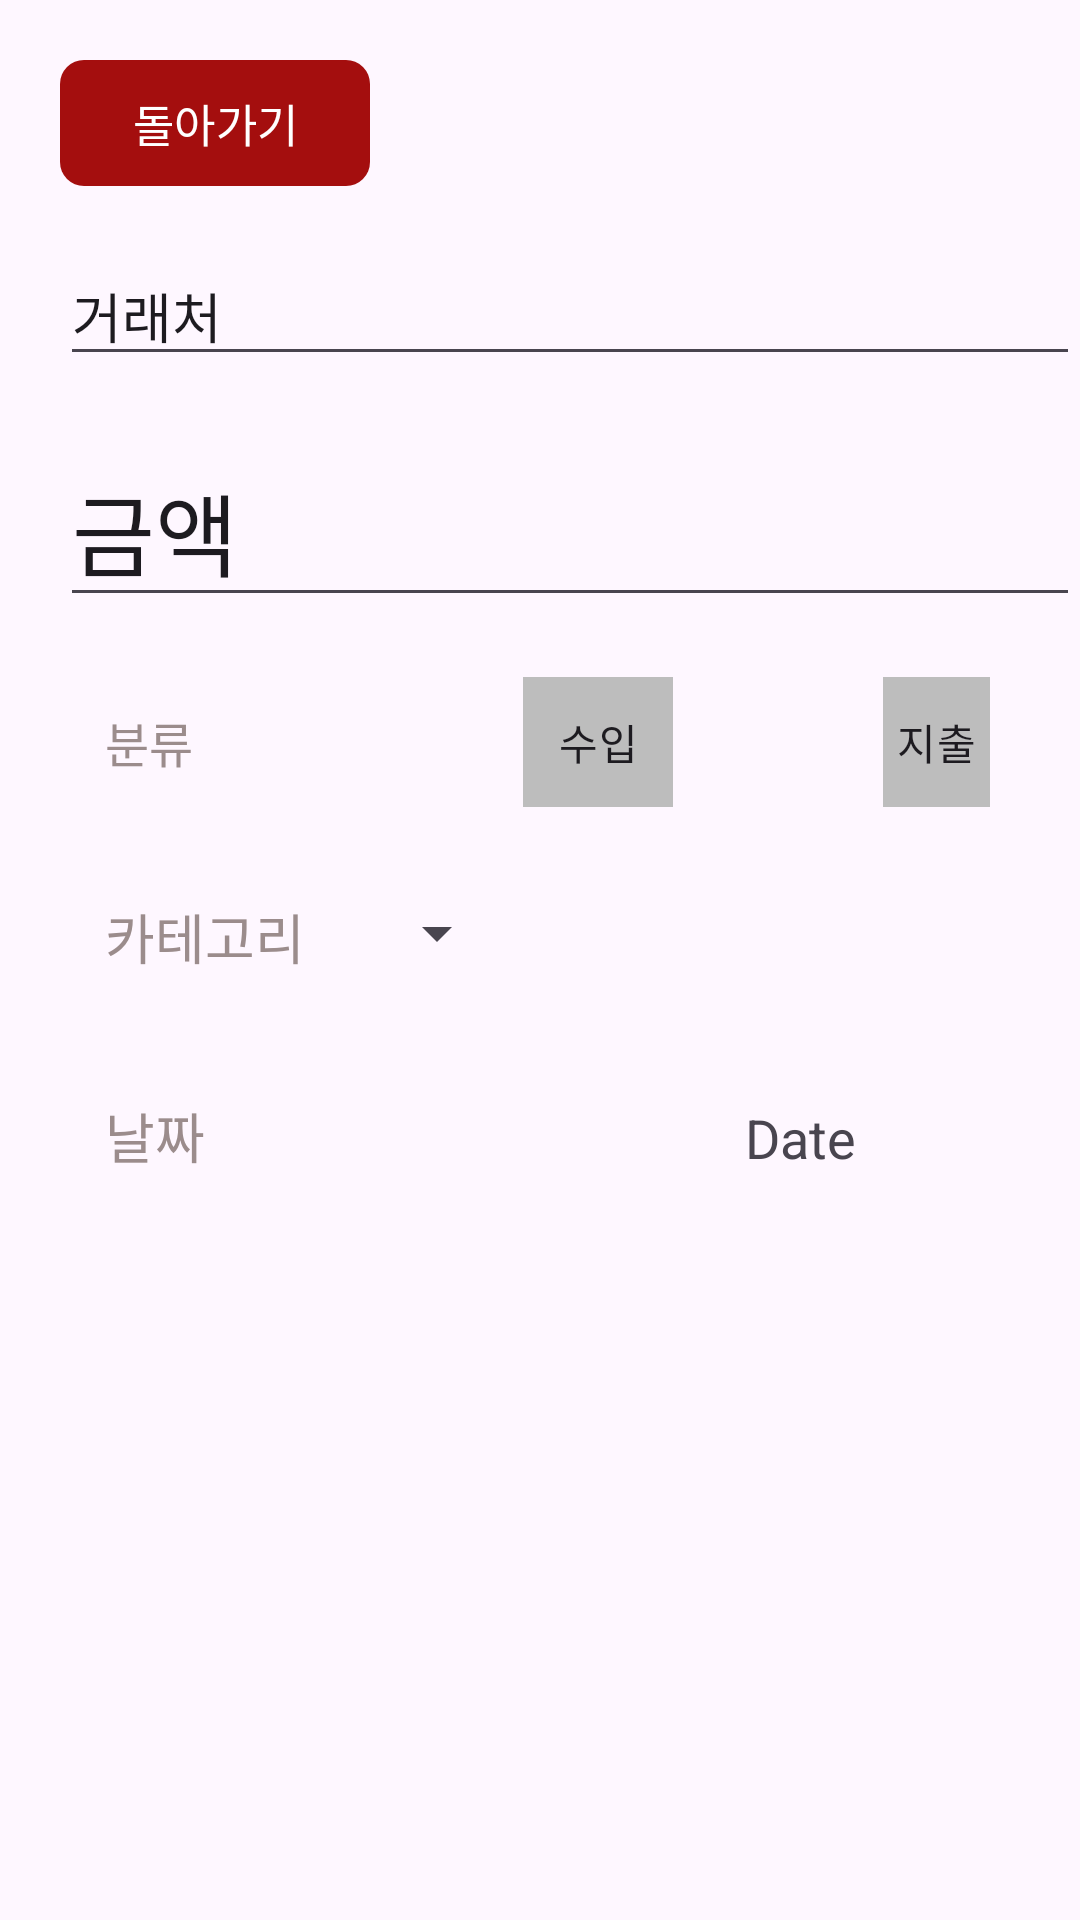

This screen was rendered from an Android layout file. Write that file and the resources it references.
<!-- AndroidManifest.xml: application theme Theme.ToDoMoney -->
<!-- res/layout/pay_edit.xml -->
<?xml version="1.0" encoding="utf-8"?>
<LinearLayout xmlns:android="http://schemas.android.com/apk/res/android"
    xmlns:app="http://schemas.android.com/apk/res-auto"
    xmlns:tools="http://schemas.android.com/tools"
    android:layout_width="match_parent"
    android:layout_height="wrap_content"
    android:orientation="vertical">

    <com.google.android.material.button.MaterialButton
        android:id="@+id/back_2"
        android:layout_width="wrap_content"
        android:layout_height="wrap_content"
        android:layout_gravity="start"
        android:layout_marginLeft="20dp"
        android:layout_marginTop="20dp"
        android:background="@drawable/button_selector"
        android:backgroundTint="#560F0F"
        android:minWidth="0dp"
        android:minHeight="0dp"
        android:text="돌아가기"
        android:textSize="15dp"
        app:backgroundTint="#A40E0E" />

    <EditText
        android:id="@+id/whereText_e"
        android:layout_width="match_parent"
        android:layout_height="wrap_content"
        android:layout_marginLeft="20dp"
        android:layout_marginTop="20dp"
        android:layout_marginBottom="20dp"
        android:ems="10"
        android:inputType="text"
        android:text="거래처" />

    <EditText
        android:id="@+id/priceText_e"
        android:layout_width="match_parent"
        android:layout_height="wrap_content"
        android:layout_marginLeft="20dp"
        android:layout_marginBottom="20dp"
        android:ems="10"
        android:inputType="text"
        android:text="금액"
        android:textSize="30dp" />

    <LinearLayout
        android:layout_width="match_parent"
        android:layout_height="wrap_content"
        android:layout_marginLeft="20dp"
        android:layout_marginBottom="20dp"
        android:orientation="horizontal">

        <TextView
            android:id="@+id/textView8"
            android:layout_width="wrap_content"
            android:layout_height="wrap_content"
            android:layout_marginLeft="15sp"
            android:layout_marginTop="10sp"
            android:layout_marginBottom="10sp"
            android:text="분류"
            android:textColor="#9B8C8C"
            android:textSize="16sp" />

        <RadioGroup
            android:id="@+id/spendBox"
            android:layout_width="match_parent"
            android:layout_height="match_parent"
            android:layout_marginLeft="30sp"
            android:layout_marginRight="20sp"
            android:orientation="horizontal">

            <RadioButton
                android:id="@+id/false_spend"
                android:layout_width="wrap_content"
                android:layout_height="wrap_content"
                android:layout_marginLeft="80sp"
                android:layout_marginRight="10sp"
                android:background="@drawable/radio_button_selector"
                android:button="@null"
                android:gravity="center"
                android:text="수입" />

            <RadioButton
                android:id="@+id/true_spend"
                android:layout_width="wrap_content"
                android:layout_height="wrap_content"
                android:layout_marginLeft="60sp"
                android:layout_marginRight="10sp"
                android:background="@drawable/radio_button_selector"
                android:button="@null"
                android:gravity="center"
                android:text="지출" />

        </RadioGroup>
    </LinearLayout>

    <LinearLayout
        android:layout_width="match_parent"
        android:layout_height="wrap_content"
        android:layout_marginLeft="20dp"
        android:layout_marginBottom="20dp"
        android:orientation="horizontal">

        <TextView
            android:id="@+id/monthCost"
            android:layout_width="wrap_content"
            android:layout_height="wrap_content"
            android:layout_gravity="center"
            android:layout_marginLeft="15sp"
            android:layout_marginTop="10sp"
            android:layout_marginBottom="10sp"
            android:text="카테고리"
            android:textColor="#9B8C8C"
            android:textSize="18sp" />

        <Spinner
            android:id="@+id/spinner2"
            android:layout_width="wrap_content"
            android:layout_height="wrap_content"
            android:layout_marginLeft="20dp"
            android:layout_marginTop="10dp"
            android:layout_marginRight="20dp" />

    </LinearLayout>

    <LinearLayout
        android:layout_width="match_parent"
        android:layout_height="match_parent"
        android:layout_marginLeft="20dp"
        android:orientation="horizontal">

        <TextView
            android:id="@+id/monthCost"
            android:layout_width="wrap_content"
            android:layout_height="wrap_content"
            android:layout_marginLeft="15sp"
            android:layout_marginTop="10sp"
            android:layout_marginBottom="10sp"
            android:gravity="center"
            android:text="날짜"
            android:textColor="#9B8C8C"
            android:textSize="18sp" />

        <TextView
            android:id="@+id/editDate"
            android:layout_width="wrap_content"
            android:layout_height="wrap_content"
            android:layout_marginLeft="180sp"
            android:layout_marginTop="10sp"
            android:text="Date"
            android:textSize="18sp" />

    </LinearLayout>

    <LinearLayout
        android:layout_width="match_parent"
        android:layout_height="249dp"
        android:orientation="horizontal">

        <Button
            android:id="@+id/moneyPatch"
            style="@style/Widget.Material3.Button.Icon"
            android:layout_width="wrap_content"
            android:layout_height="wrap_content"
            android:layout_marginLeft="150dp"
            android:layout_marginTop="200sp"
            android:layout_marginRight="30sp"
            android:background="@drawable/button_selector"
            android:text="저장"

            android:textSize="20sp"
            app:backgroundTint="#A40E0E" />

        <ImageButton
            android:id="@+id/moenyDelete"
            android:layout_width="63dp"
            android:layout_height="48dp"
            android:layout_marginTop="200dp"
            android:background="@drawable/button_selector"
            android:src="@android:drawable/ic_menu_delete"
            app:backgroundTint="#A40E0E" />
    </LinearLayout>

</LinearLayout>
<!-- resources referenced by this layout -->
<resources>
  <!-- drawable button_selector (drawable) -->
  <?xml version="1.0" encoding="utf-8"?>
  <selector xmlns:android="http://schemas.android.com/apk/res/android">
      
      <item android:state_pressed="true">
          <shape android:shape="rectangle">
              <solid android:color="#6200EE"/> 
              <corners android:radius="8dp"/>
          </shape>
      </item>
  
      
      <item>
          <shape android:shape="rectangle">
              <solid android:color="#BDBDBD"/> 
              <corners android:radius="8dp"/>
          </shape>
      </item>
  </selector>
  <!-- drawable radio_button_selector (drawable) -->
  <?xml version="1.0" encoding="utf-8"?>
  <selector xmlns:android="http://schemas.android.com/apk/res/android">
      
      <item android:state_checked="true">
          <shape android:shape="rectangle">
              <solid android:color="#6200EE"/> 
              <size android:width="50dp" android:height="50dp"/>
          </shape>
      </item>
  
      
      <item>
          <shape android:layout_width="wrap_content" android:shape="rectangle">
              <solid android:color="#BDBDBD" /> 
              <size android:width="50dp" android:height="50dp" />
          </shape>
      </item>
  </selector>
  <style name="Theme.ToDoMoney" parent="Base.Theme.ToDoMoney" />
  <style name="Base.Theme.ToDoMoney" parent="Theme.Material3.DayNight.NoActionBar">
          
          
      </style>
</resources>
